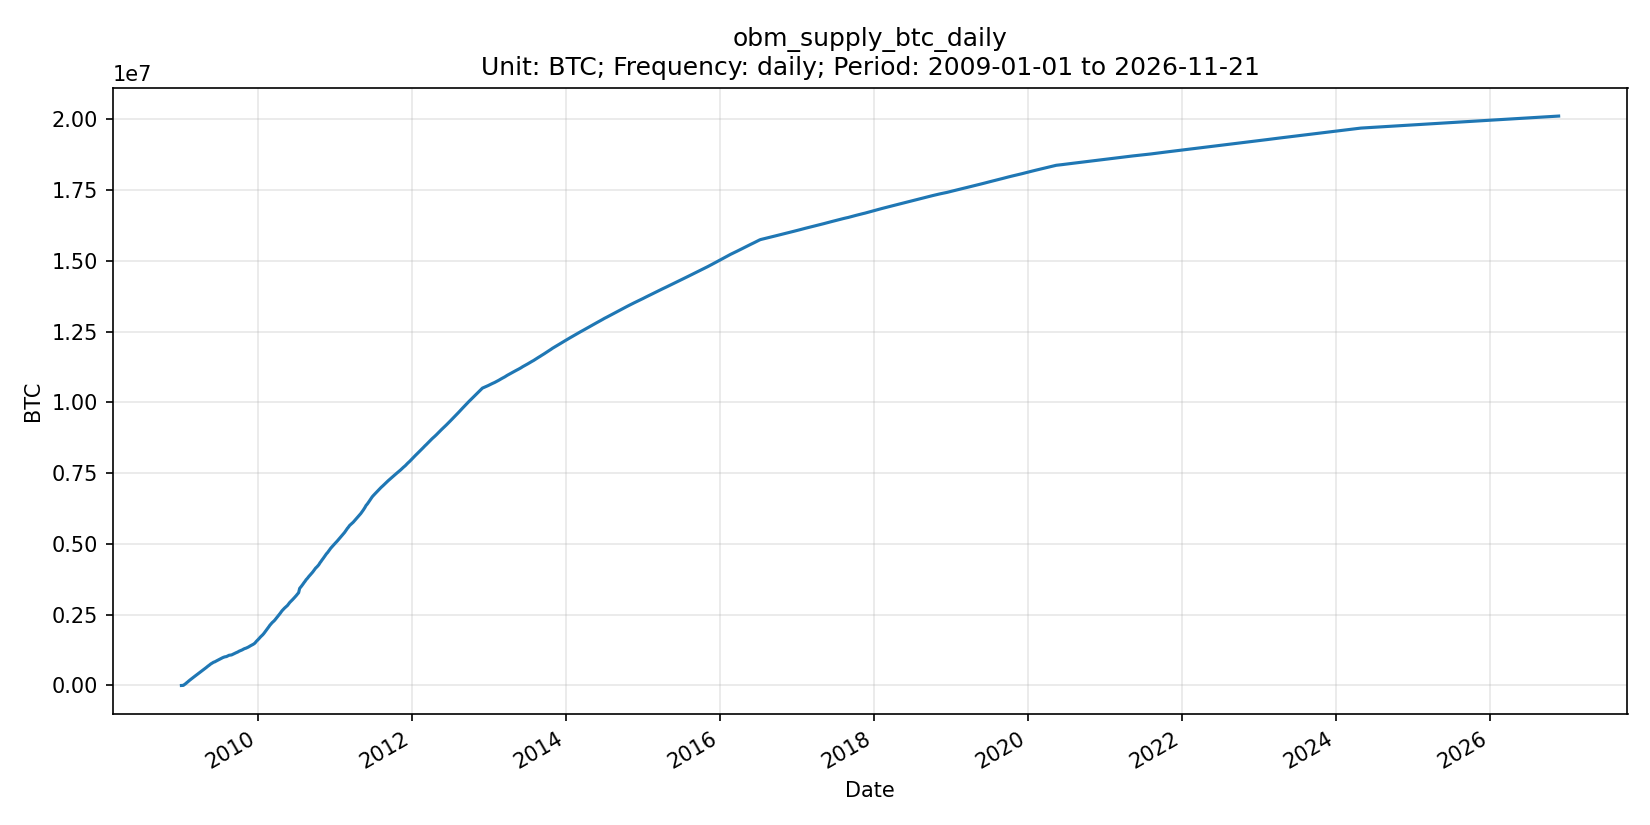

Source data for this figure (header and first rows):
date, series_id, value, unit, frequency, release_version
2009-01-01, obm_supply_btc_daily, 0.00000000, BTC, daily, OBM v0.1.0
2009-01-02, obm_supply_btc_daily, 0.00000000, BTC, daily, OBM v0.1.0
2009-01-03, obm_supply_btc_daily, 50, BTC, daily, OBM v0.1.0
2009-01-04, obm_supply_btc_daily, 50, BTC, daily, OBM v0.1.0
2009-01-05, obm_supply_btc_daily, 50, BTC, daily, OBM v0.1.0
2009-01-06, obm_supply_btc_daily, 50, BTC, daily, OBM v0.1.0
2009-01-07, obm_supply_btc_daily, 50, BTC, daily, OBM v0.1.0
2009-01-08, obm_supply_btc_daily, 50, BTC, daily, OBM v0.1.0
2009-01-09, obm_supply_btc_daily, 750, BTC, daily, OBM v0.1.0
2009-01-10, obm_supply_btc_daily, 3800, BTC, daily, OBM v0.1.0
2009-01-11, obm_supply_btc_daily, 8450, BTC, daily, OBM v0.1.0
2009-01-12, obm_supply_btc_daily, 13150, BTC, daily, OBM v0.1.0
2009-01-13, obm_supply_btc_daily, 19300, BTC, daily, OBM v0.1.0
2009-01-14, obm_supply_btc_daily, 25750, BTC, daily, OBM v0.1.0
2009-01-15, obm_supply_btc_daily, 32050, BTC, daily, OBM v0.1.0
2009-01-16, obm_supply_btc_daily, 37450, BTC, daily, OBM v0.1.0
2009-01-17, obm_supply_btc_daily, 42900, BTC, daily, OBM v0.1.0
2009-01-18, obm_supply_btc_daily, 48250, BTC, daily, OBM v0.1.0
2009-01-19, obm_supply_btc_daily, 54000, BTC, daily, OBM v0.1.0
2009-01-20, obm_supply_btc_daily, 59700, BTC, daily, OBM v0.1.0
2009-01-21, obm_supply_btc_daily, 64800, BTC, daily, OBM v0.1.0
2009-01-22, obm_supply_btc_daily, 69350, BTC, daily, OBM v0.1.0
2009-01-23, obm_supply_btc_daily, 73550, BTC, daily, OBM v0.1.0
2009-01-24, obm_supply_btc_daily, 83600, BTC, daily, OBM v0.1.0
2009-01-25, obm_supply_btc_daily, 93150, BTC, daily, OBM v0.1.0
2009-01-26, obm_supply_btc_daily, 97950, BTC, daily, OBM v0.1.0
2009-01-27, obm_supply_btc_daily, 102800, BTC, daily, OBM v0.1.0
2009-01-28, obm_supply_btc_daily, 108400, BTC, daily, OBM v0.1.0
2009-01-29, obm_supply_btc_daily, 114450, BTC, daily, OBM v0.1.0
2009-01-30, obm_supply_btc_daily, 120300, BTC, daily, OBM v0.1.0
2009-01-31, obm_supply_btc_daily, 127200, BTC, daily, OBM v0.1.0
2009-02-01, obm_supply_btc_daily, 132850, BTC, daily, OBM v0.1.0
2009-02-02, obm_supply_btc_daily, 139250, BTC, daily, OBM v0.1.0
2009-02-03, obm_supply_btc_daily, 146200, BTC, daily, OBM v0.1.0
2009-02-04, obm_supply_btc_daily, 152150, BTC, daily, OBM v0.1.0
2009-02-05, obm_supply_btc_daily, 158450, BTC, daily, OBM v0.1.0
2009-02-06, obm_supply_btc_daily, 164550, BTC, daily, OBM v0.1.0
2009-02-07, obm_supply_btc_daily, 171000, BTC, daily, OBM v0.1.0
2009-02-08, obm_supply_btc_daily, 177600, BTC, daily, OBM v0.1.0
2009-02-09, obm_supply_btc_daily, 184300, BTC, daily, OBM v0.1.0
2009-02-10, obm_supply_btc_daily, 190300, BTC, daily, OBM v0.1.0
2009-02-11, obm_supply_btc_daily, 196950, BTC, daily, OBM v0.1.0
2009-02-12, obm_supply_btc_daily, 202900, BTC, daily, OBM v0.1.0
2009-02-13, obm_supply_btc_daily, 209100, BTC, daily, OBM v0.1.0
2009-02-14, obm_supply_btc_daily, 215900, BTC, daily, OBM v0.1.0
2009-02-15, obm_supply_btc_daily, 222300, BTC, daily, OBM v0.1.0
2009-02-16, obm_supply_btc_daily, 228400, BTC, daily, OBM v0.1.0
2009-02-17, obm_supply_btc_daily, 234250, BTC, daily, OBM v0.1.0
2009-02-18, obm_supply_btc_daily, 240150, BTC, daily, OBM v0.1.0
2009-02-19, obm_supply_btc_daily, 246350, BTC, daily, OBM v0.1.0
2009-02-20, obm_supply_btc_daily, 252450, BTC, daily, OBM v0.1.0
2009-02-21, obm_supply_btc_daily, 258150, BTC, daily, OBM v0.1.0
2009-02-22, obm_supply_btc_daily, 264200, BTC, daily, OBM v0.1.0
2009-02-23, obm_supply_btc_daily, 269600, BTC, daily, OBM v0.1.0
2009-02-24, obm_supply_btc_daily, 274900, BTC, daily, OBM v0.1.0
2009-02-25, obm_supply_btc_daily, 280150, BTC, daily, OBM v0.1.0
2009-02-26, obm_supply_btc_daily, 285500, BTC, daily, OBM v0.1.0
2009-02-27, obm_supply_btc_daily, 291250, BTC, daily, OBM v0.1.0
2009-02-28, obm_supply_btc_daily, 296200, BTC, daily, OBM v0.1.0
2009-03-01, obm_supply_btc_daily, 301450, BTC, daily, OBM v0.1.0
... 6,474 more rows
